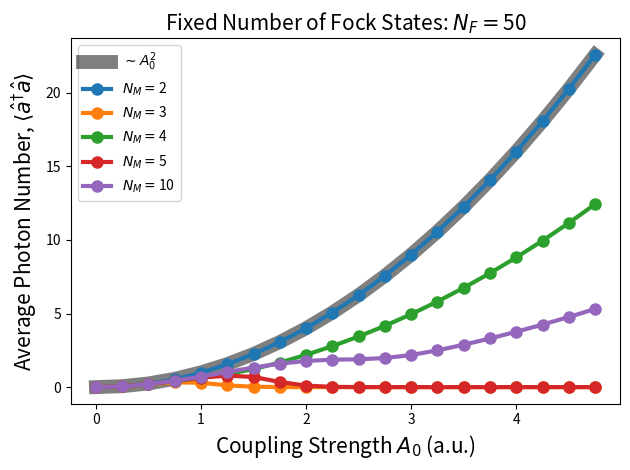
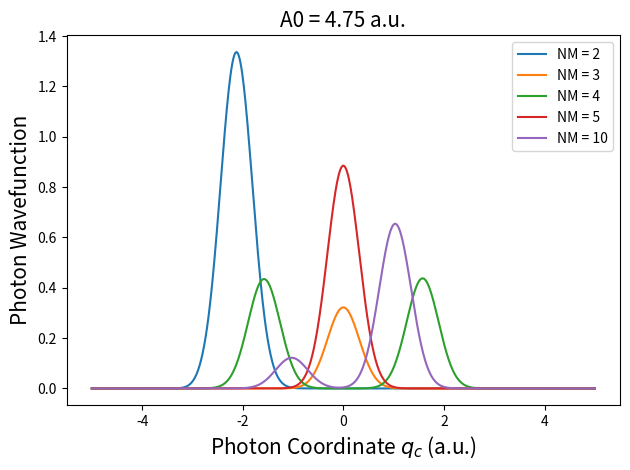
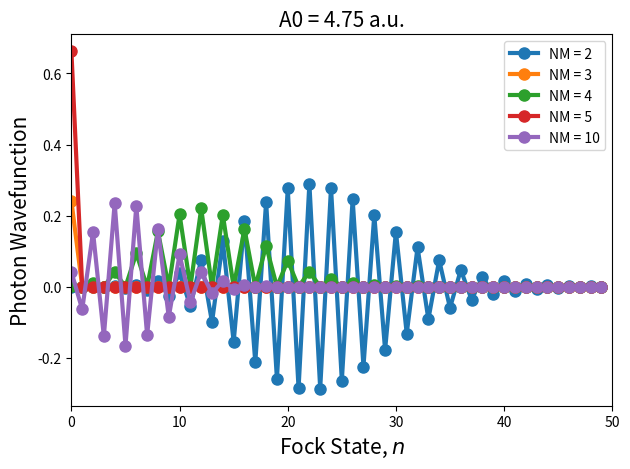

The matplotlib source for these figures, in order:
import numpy as np
from matplotlib import pyplot as plt
import scipy
from scipy.special import hermite

NM_MAX_LIST  = np.array([2,3,4,5,10])
NF_MAX       = 50
A0_LIST      = np.arange( 0.0, 5, 0.25 )

WM = 1.0
WC = 10.0

NQC  = 1000
QMIN = -5
QMAX = 5
E    = np.zeros(  (len(NM_MAX_LIST), len(A0_LIST)) )
N_EL = np.zeros(  (len(NM_MAX_LIST), len(A0_LIST)) )
N_PH = np.zeros(  (len(NM_MAX_LIST), len(A0_LIST)) )
WFN_PH_FOCK = np.zeros( (len(NM_MAX_LIST), len(A0_LIST), NF_MAX) )
WFN_PH_QC   = np.zeros( (len(NM_MAX_LIST), len(A0_LIST), NQC) )

a = np.zeros( (NF_MAX,NF_MAX) )
for n in range(1, NF_MAX ):
    a[n-1,n] = np.sqrt( n )

for NMi,NM_MAX in enumerate( NM_MAX_LIST ):
    print("NMi", NMi+1, "of", len(NM_MAX_LIST))

    def trace_matter( WFN ):
        cn  = np.zeros( NF_MAX )
        rho = np.zeros( (NF_MAX,NF_MAX) )
        for n in range( NF_MAX ):
            for alpha in range( NM_MAX ):
                polIND = alpha*NF_MAX + n # KRON( MATTER, PHOTON )
                cn[n] += WFN[polIND]

        #for n in range( NF_MAX ):
            #print( n, round(cn[n]**2,4) )
        print( "c0 =",round(cn[0],2), "NORM =",round(np.sum(cn**2),2) )
        return cn

    def get_Fock_Decomposition( WFN ):
        cn     = trace_matter( WFN )
        QGRID  = np.linspace(QMIN,QMAX,NQC)
        dq     = QGRID[1] - QGRID[0]
        WFN_QC = np.zeros(NQC)
        for n in range( NF_MAX ):
            H_n     = hermite( n )
            PHI_n   = WC**(1/4) * np.exp( -WC * QGRID**2 / 2) * H_n( WC**(1/2) * QGRID)
            PHI_n  /= np.sqrt( np.sum(PHI_n**2) * dq )
            WFN_QC += cn[n] * PHI_n
        return WFN_QC, cn

    b = np.zeros( (NM_MAX,NM_MAX) )
    for n in range(1, NM_MAX ):
        b[n-1,n] = np.sqrt( n )

    N_EL_OP = np.kron( b.T @ b, np.identity(NF_MAX) )
    N_PH_OP = np.kron( np.identity(NM_MAX), a.T @ a )

    H_EL  = np.kron( np.diag( np.arange( NM_MAX ) * WM ), np.identity(NF_MAX) )
    H_PH  = np.kron( np.identity(NM_MAX), np.diag( np.arange( NF_MAX ) * WC ) )

    for A0i,A0 in enumerate( A0_LIST ):
        print("\tA0i", A0i+1, "of", len(A0_LIST))
        H_INT = WC * A0    * np.kron( b.T + b, a.T + a )
        H_DSE = WC * A0**2 * np.kron( (b.T + b) @ (b.T + b), np.identity(NF_MAX) )

        H = H_EL + H_PH + H_INT + H_DSE

        Ei, Ui        = np.linalg.eigh( H )
        E[NMi,A0i]    = Ei[0]
        N_EL[NMi,A0i] = Ui[:,0] @ N_EL_OP @ Ui[:,0]
        N_PH[NMi,A0i] = Ui[:,0] @ N_PH_OP @ Ui[:,0]
        WFN_PH_QC[NMi,A0i,:], WFN_PH_FOCK[NMi,A0i,:] = get_Fock_Decomposition( Ui[:,0] )


plt.plot( A0_LIST, A0_LIST**2, "-", c="black", lw=10, alpha=0.5, label="$\sim A_0^2$" )
for NMi, NM_MAX in enumerate(NM_MAX_LIST):
    plt.plot( A0_LIST, N_PH[NMi,:], "-o", lw=3, markersize=8, label="$N_M = $"+f"{NM_MAX}" )
plt.legend()
#plt.ylim(0,np.ceil(np.max(N_PH)))
#plt.ylim(0,30)
plt.xlabel("Coupling Strength $A_0$ (a.u.)",fontsize=15)
plt.ylabel("Average Photon Number, $\langle \hat{a}^\dag\hat{a} \\rangle$",fontsize=15)
plt.title("Fixed Number of Fock States: $N_F = $"+f"{NF_MAX}",fontsize=15)
plt.tight_layout()
plt.savefig("Photon.jpg", dpi=300)
plt.clf()

A0i = -1
QGRID  = np.linspace(QMIN,QMAX,NQC)
dq     = QGRID[1] - QGRID[0]
for NMi, NM_MAX in enumerate(NM_MAX_LIST):
    if ( np.sum(WFN_PH_QC[NMi,A0i,:]) < 0 ):
        WFN_PH_QC[NMi,A0i,:] *= -1
    if ( np.sum(WFN_PH_QC[NMi,A0i,:len(QGRID)//2]**2)*dq < 0.5 ):
        print( "NORM/2",np.sum(WFN_PH_QC[NMi,A0i,:len(QGRID)//2]**2)*dq )
        WFN_PH_QC[NMi,A0i,:] = np.flip(WFN_PH_QC[NMi,A0i,:])
    plt.plot( QGRID, WFN_PH_QC[NMi,A0i,:], label=f"NM = {NM_MAX}")
plt.legend()
plt.xlabel("Photon Coordinate $q_c$ (a.u.)",fontsize=15)
plt.ylabel("Photon Wavefunction",fontsize=15)
plt.title(f"A0 = {A0_LIST[A0i]} a.u.",fontsize=15)
plt.tight_layout()
plt.savefig("WFN_PH_QC.jpg", dpi=300)
plt.clf()


A0i = -1
for NMi, NM_MAX in enumerate(NM_MAX_LIST):
    if ( WFN_PH_FOCK[NMi,A0i,0] < 0 ):
        WFN_PH_FOCK[NMi,A0i,:] *= -1
    plt.plot( np.arange(NF_MAX), WFN_PH_FOCK[NMi,A0i,:], "-o", lw=3, markersize=8, label=f"NM = {NM_MAX}")
plt.legend()
plt.xlim(0,NF_MAX)
plt.xlabel("Fock State, $n$",fontsize=15)
plt.ylabel("Photon Wavefunction",fontsize=15)
plt.title(f"A0 = {A0_LIST[A0i]} a.u.",fontsize=15)
plt.tight_layout()
plt.savefig("WFN_PH_FOCK.jpg", dpi=300)
plt.clf()
